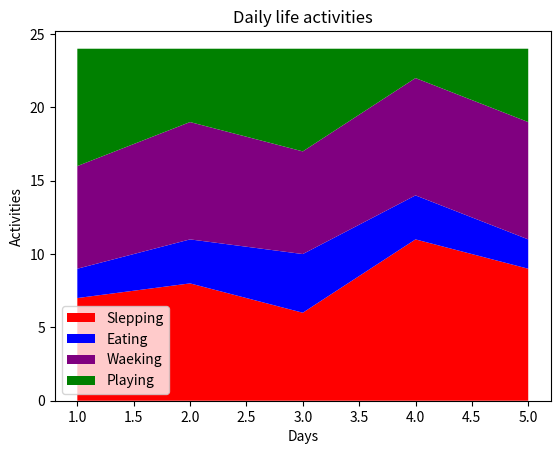

Write Python code to recreate this figure.
import matplotlib.pyplot as plt

days = [1,2,3,4,5]

sleeping = [7, 8, 6, 11, 9]
eating =   [2, 3, 4, 3, 2]
working =  [7, 8, 7, 8, 8]
playing =  [8, 5, 7, 2, 5]

plt.stackplot(days,
              sleeping,eating,working,playing,
              labels=['Slepping','Eating','Waeking','Playing'],
              colors=['red','blue','purple','green'],
              linewidth=5)

plt.xlabel('Days')
plt.ylabel('Activities')
plt.title('Daily life activities')
plt.legend()
plt.show()